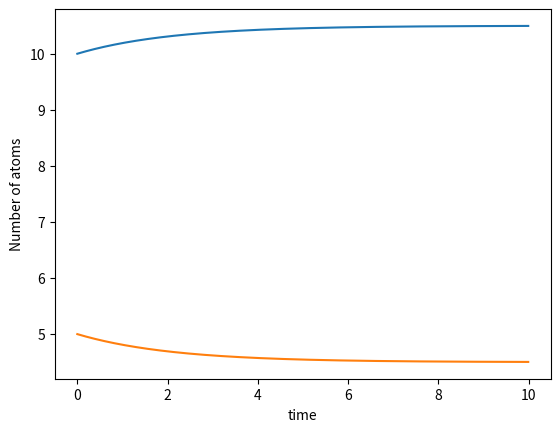

Python code for this plot:
import numpy as np 
import matplotlib.pyplot as plt 
#% matplotlib inline for jupyter notebook
N10=10
N20=5
ta=7
tb=3
tini=0
tfin=10
Nsteps=1000
t=np.linspace(tini,tfin,Nsteps+1)
N1=np.zeros(Nsteps+1)
N2=np.zeros(Nsteps+1)
N1[0]=N10
N2[0]=N20
dt=(tfin-tini)/Nsteps
for i in range(1,Nsteps):
    dN1=(N2[i-1]/tb)-(N1[i-1]/ta)
    dN2=(N1[i-1]/ta)-(N2[i-1]/tb)
    N1[i]=N1[i-1]+dN1*dt
    N2[i]=N2[i-1]+dN2*dt
plt.plot(t[0:len(t)-1],N1[0:len(N1)-1])#getting rid of one extra point
plt.plot(t[0:len(t)-1],N2[0:len(N2)-1])#getting rid of one extra point
plt.xlabel('time')
plt.ylabel('Number of atoms')  
plt.show()  
#here the odes' are coupled hence we see that the as NA increses the NB decreases and vice-versa.
